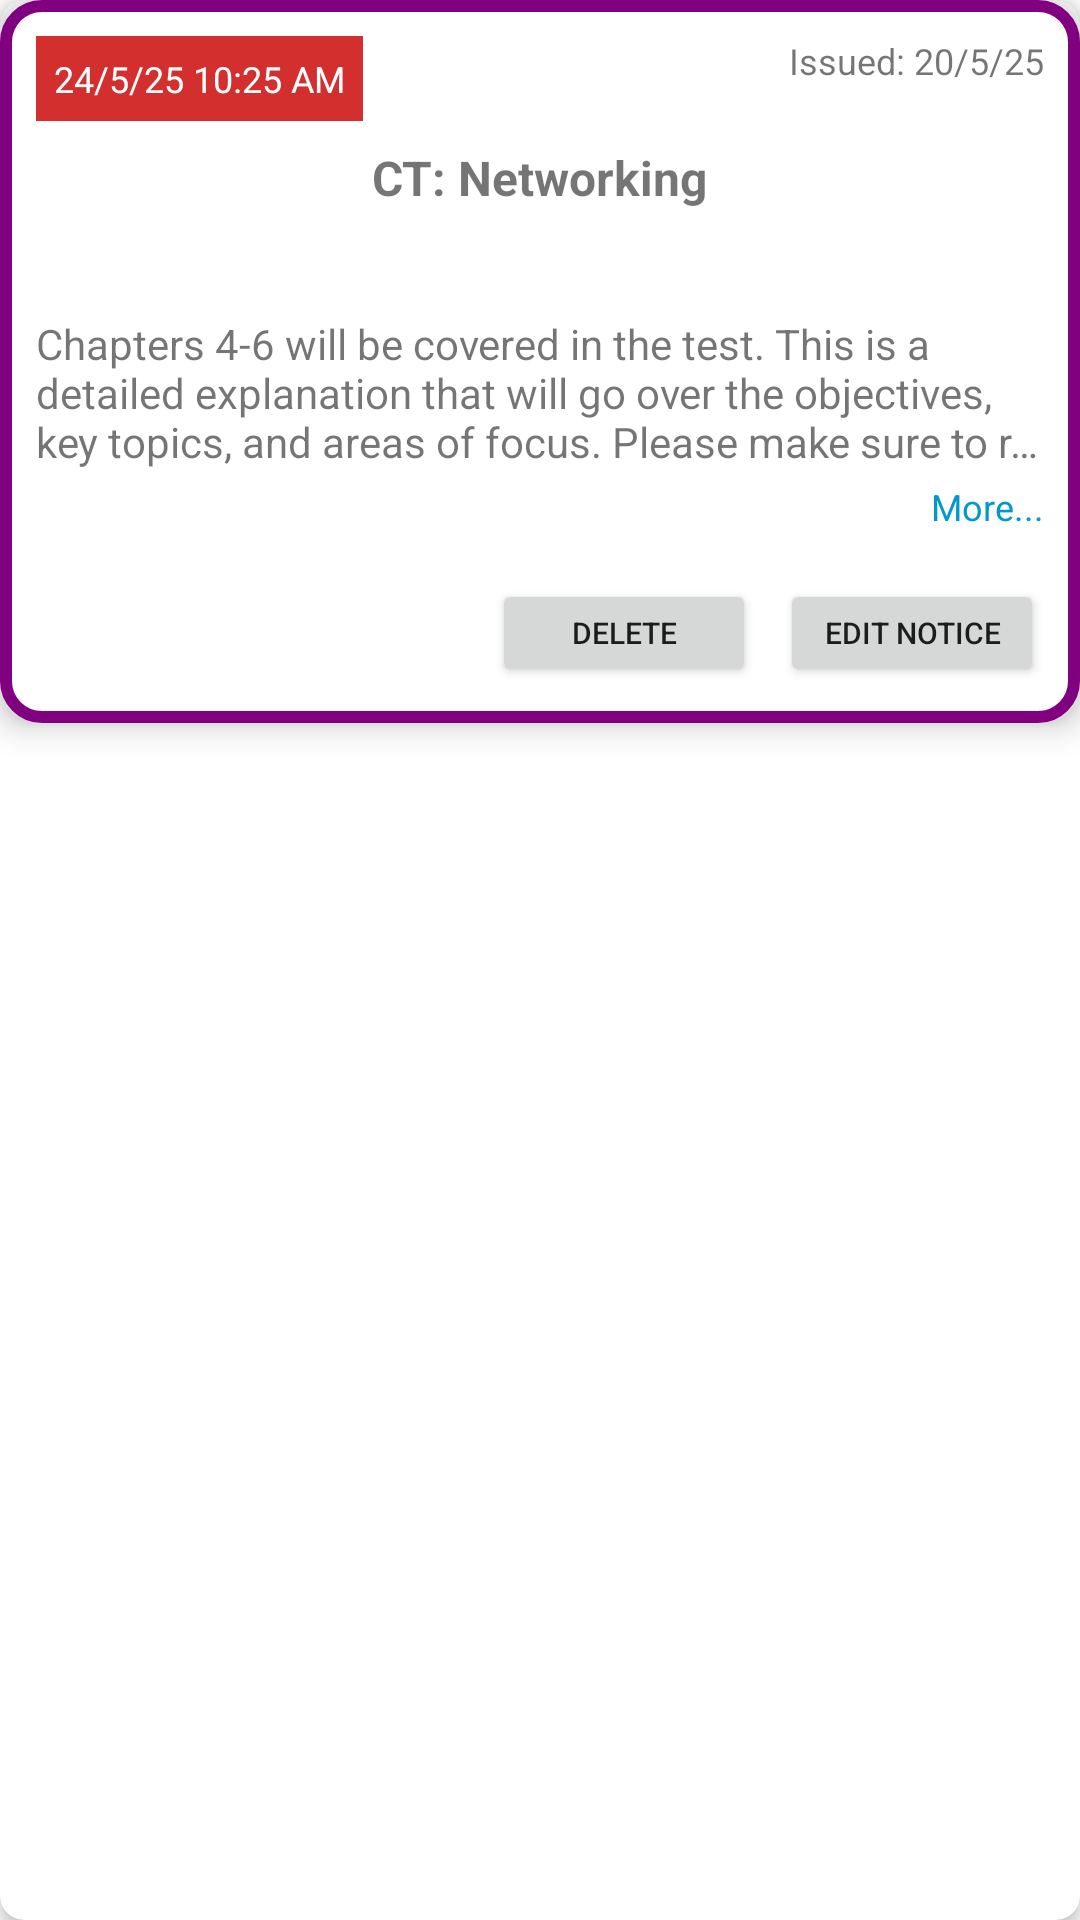

Write the Android layout XML for this screen, with the resource values it uses.
<!-- AndroidManifest.xml: application theme Theme.AcademicCompanion -->
<!-- res/layout/notice_card.xml -->
<androidx.cardview.widget.CardView xmlns:android="http://schemas.android.com/apk/res/android"
    xmlns:card_view="http://schemas.android.com/apk/res-auto"
    android:layout_width="match_parent"
    android:layout_height="wrap_content"
    android:layout_margin="8dp"
    card_view:cardElevation="4dp"
    card_view:cardCornerRadius="8dp">

    <RelativeLayout
        android:layout_width="match_parent"
        android:layout_height="wrap_content"
        android:background="@drawable/notice_card_shape"
        android:elevation="6dp"
        android:padding="12dp">

        
        <TextView
            android:id="@+id/tvDeadline"
            android:layout_width="wrap_content"
            android:layout_height="wrap_content"
            android:background="#D32F2F"
            android:padding="6dp"
            android:text="24/5/25 10:25 AM"
            android:textColor="@android:color/white"
            android:textSize="12sp"
            android:layout_alignParentStart="true"/>

        
        <TextView
            android:id="@+id/tvIssueDate"
            android:layout_width="wrap_content"
            android:layout_height="wrap_content"
            android:layout_alignParentEnd="true"
            android:text="Issued: 20/5/25"
            android:textSize="12sp" />

        
        <TextView
            android:id="@+id/tvTypeSubject"
            android:layout_width="wrap_content"
            android:layout_height="wrap_content"
            android:layout_below="@id/tvDeadline"
            android:layout_centerHorizontal="true"
            android:layout_marginTop="8dp"
            android:text="CT: Networking"
            android:textSize="16sp"
            android:textStyle="bold" />

        
        <TextView
            android:id="@+id/tvDescription"
            android:layout_width="match_parent"
            android:layout_height="wrap_content"
            android:layout_below="@id/tvTypeSubject"
            android:layout_marginTop="35dp"
            android:text="Chapters 4-6 will be covered in the test. This is a detailed explanation that will go over the objectives, key topics, and areas of focus. Please make sure to revise all the related exercises and practice questions to be well-prepared for the test."
            android:textSize="14sp"
            android:maxLines="3"
            android:ellipsize="end" />

        
        <TextView
            android:id="@+id/tvReadMore"
            android:layout_width="wrap_content"
            android:layout_height="wrap_content"
            android:layout_below="@id/tvDescription"
            android:layout_alignParentEnd="true"
            android:layout_marginTop="4dp"
            android:text="More..."
            android:textColor="@android:color/holo_blue_dark"
            android:textSize="12sp"
            android:clickable="true"
            android:focusable="true" />

        
        <Button
            android:id="@+id/btnEditNotice"
            android:layout_width="wrap_content"
            android:layout_height="36dp"
            android:layout_below="@id/tvReadMore"
            android:layout_alignParentEnd="true"
            android:layout_marginTop="16dp"
            android:padding="1dp"
            android:text="Edit Notice"
            android:textSize="10dp" />

        <Button
            android:id="@+id/btnDeleteNotice"
            android:layout_width="wrap_content"
            android:layout_height="36dp"
            android:layout_below="@id/tvReadMore"
            android:layout_toStartOf="@id/btnEditNotice"
            android:layout_marginEnd="8dp"
            android:layout_marginTop="16dp"
            android:text="Delete"
            android:textSize="10dp"
            android:padding="1dp" />


    </RelativeLayout>
</androidx.cardview.widget.CardView>
<!-- resources referenced by this layout -->
<resources>
  <!-- drawable notice_card_shape (drawable) -->
  <shape xmlns:android="http://schemas.android.com/apk/res/android"
      android:shape="rectangle">
  
      
      <solid android:color="@android:color/white" />
  
      
      <stroke
          android:width="4dp"
          android:color="#800080" /> 
  
      
      <corners android:radius="12dp" />
  
      
      <padding
          android:left="8dp"
          android:top="8dp"
          android:right="8dp"
          android:bottom="8dp" />
  </shape>
  <style name="Theme.AcademicCompanion" parent="Theme.MaterialComponents.DayNight.DarkActionBar">
          
          <item name="colorPrimary">@color/purple_500</item>
          <item name="colorPrimaryVariant">@color/purple_700</item>
          <item name="colorOnPrimary">@color/white</item>
          
          <item name="colorSecondary">@color/teal_200</item>
          <item name="colorSecondaryVariant">@color/teal_700</item>
          <item name="colorOnSecondary">@color/black</item>
          
          <item name="android:statusBarColor">?attr/colorPrimaryVariant</item>
          
      </style>
  <!-- not gathered from this repository: default colours our renderer supplied (Android Studio template values) -->
  <color name="purple_500">#FF6200EE</color>
  <color name="purple_700">#FF3700B3</color>
  <color name="teal_200">#FF03DAC5</color>
  <color name="teal_700">#FF018786</color>
  <color name="black">#FF000000</color>
  <color name="white">#FFFFFFFF</color>
</resources>
